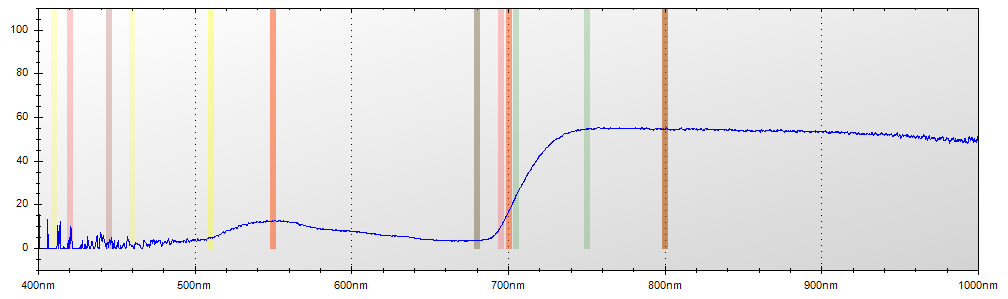

The data file committed next to this chart (first rows):
Layer Title, Color, Specimen ID
Layer 1, Blue, Untitled
Mode, Integration Time, Boxcar Width, Scans to Average
Reflectance, 650 ms, 2, 1
Wavelength, Raw Spectrometer Data, Calibrated and Averaged Data
345.6, 1608, 100%
345.8, 1526, 14.8936170212765%
346, 2937, 100%
346.2, 3623, 0%
346.5, 4290, 0%
346.7, 4867, 100%
346.9, 4806, 100%
347.1, 4808, 100%
347.3, 4673, 100%
347.5, 4608, 64.8437499999998%
347.8, 4656, 31.1827956989249%
348, 4682, 21.6867469879525%
348.2, 4591, 0%
348.4, 4616, 100%
348.6, 4575, 59.9999999999982%
348.8, 4585, 52.7027027027049%
349.1, 4669, 36.1111111111088%
349.3, 4671, 0%
349.5, 4756, 88.4615384615398%
349.7, 4805, 0%
349.9, 4831, 0%
350.1, 4748, 16.9884169884166%
350.3, 4744, 2.745098039216%
350.6, 4779, 16.0655737704921%
350.8, 4818, 36.2637362637355%
351, 4806, 38.6075949367092%
351.2, 4759, 0%
351.4, 4752, 15.000000000002%
351.6, 4677, 100%
351.9, 5006, 33.3333333333347%
352.1, 4968, 100%
352.3, 5135, 100%
352.5, 5262, 100%
352.7, 5231, 80.8823529411762%
352.9, 4835, 41.2844036697249%
353.2, 4873, 32.6530612244911%
353.4, 4898, 11.3402061855689%
353.6, 4822, 0%
353.8, 4864, 100%
354, 4997, 0%
354.2, 5058, 100%
354.5, 4911, 100%
354.7, 4897, 100%
354.9, 4827, 0%
355.1, 4764, 10.5263157894709%
355.3, 4683, 61.8556701030936%
355.5, 4661, 67.0212765957452%
355.8, 4712, 84.1530054644818%
356, 4850, 100%
356.2, 4904, 89.7959183673464%
356.4, 4931, 100%
356.6, 4953, 70.2380952380932%
356.8, 4966, 0%
357, 4841, 0%
357.3, 4749, 0%
357.5, 4793, 0%
... 7,246 more rows
